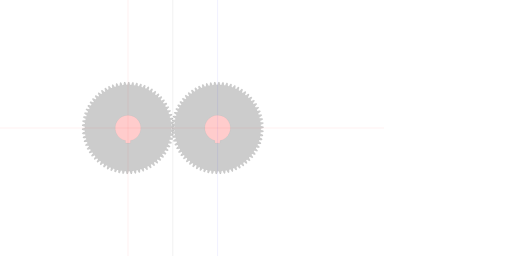
t = 0.00 s
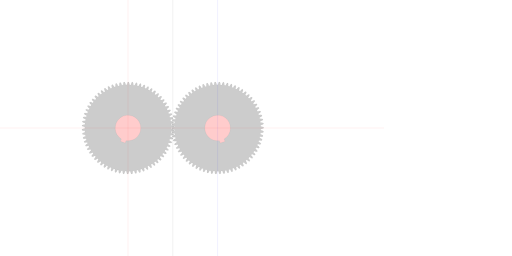
t = 1.67 s
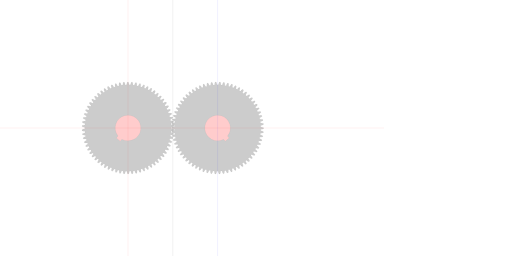
t = 3.33 s
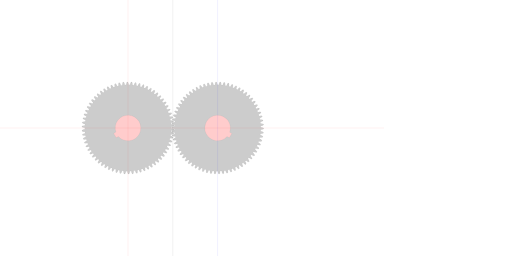
t = 5.00 s
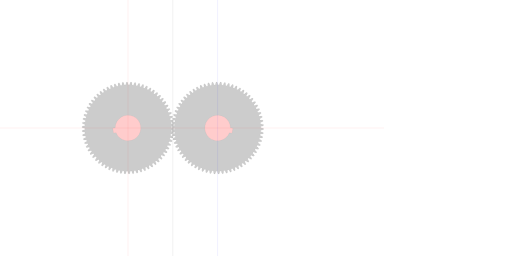
t = 6.67 s
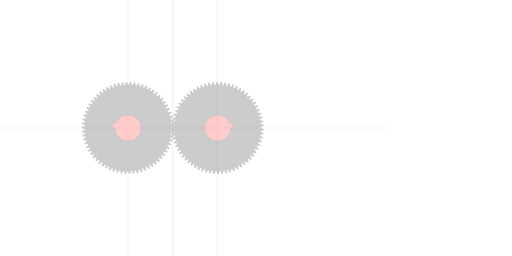
t = 8.33 s

The animated SVG that drew these frames (rendered in a browser with its animation timeline set to each time). Animation: 4 SMIL elements (animateTransform=4); frames cover the first 8.33 s, repeats indefinitely.

<?xml version="1.0" encoding="UTF-8" standalone="no"?>
<svg
   xmlns:svg="http://www.w3.org/2000/svg"
   xmlns="http://www.w3.org/2000/svg"
   xmlns:inkscape="http://www.inkscape.org/namespaces/inkscape"
   width="400mm"
   height="200mm"
   viewBox="0 0 400 200"
   version="1.1"
   id="gear_hobbymat">
   <defs>
     
            <path id="gear" style="fill:#cccccc;stroke:#000000;stroke-width:0.025000"
                d="  M  33.75 0.0      
          A 33.75 33.75 0 0 1 33.730882593756746 1.1358078385880446
          A 5.0 5.0 0 0 1 35.95288406456086 1.8412298716469915
          L 35.906074250456285 2.5988135602077556 
          A 5.0 5.0 0 0 1 33.61413242233931 3.0253266754908807
        
          A 33.75 33.75 0 0 1 33.49327894745503 4.154848414559195
          A 5.0 5.0 0 0 1 35.64310175006689 5.05660930212906
          L 35.52857110023293 5.806947182099443 
          A 5.0 5.0 0 0 1 33.207623615203744 6.026295199453986
        
          A 33.75 33.75 0 0 1 32.986007112797516 7.14043659410762
          A 5.0 5.0 0 0 1 35.04634213808582 8.231275887748506
          L 34.86501278597202 8.968326679710515 
          A 5.0 5.0 0 0 1 32.533746548485055 8.978743537875284
        
          A 33.75 33.75 0 0 1 32.21315134432586 10.068534176709019
          A 5.0 5.0 0 0 1 34.16740998612436 11.339669079831648
          L 33.920741889054 12.057498484187255 
          A 5.0 5.0 0 0 1 31.597926884091137 11.858900312745318
        
          A 33.75 33.75 0 0 1 31.180934222255935 12.915565842321783
          A 5.0 5.0 0 0 1 33.01338193906635 14.356761924101429
          L 32.70336112351855 15.049590400563615 
          A 5.0 5.0 0 0 1 30.407699291706656 14.643576195217591
        
          A 33.75 33.75 0 0 1 29.897666551920832 15.658608966001903
          A 5.0 5.0 0 0 1 31.593549552189206 17.25826256299765
          L 31.222672123481466 17.92051186405049 
          A 5.0 5.0 0 0 1 28.972646784062995 17.31035061244934
        
          A 33.75 33.75 0 0 1 28.373680450052905 18.27557817740075
          A 5.0 5.0 0 0 1 29.919344481024137 20.020809819430674
          L 29.490596526140017 20.64714790309837 
          A 5.0 5.0 0 0 1 27.30432356015449 19.837752264870975
        
          A 33.75 33.75 0 0 1 26.621246156655086 20.74540317918111
          A 5.0 5.0 0 0 1 28.00424644038753 22.622161287243173
          L 27.521079985760043 23.20754524755687 
          A 5.0 5.0 0 0 1 25.416161977621886 22.20543200046531
        
          A 33.75 33.75 0 0 1 24.65447324224314 23.048198392662247
          A 5.0 5.0 0 0 1 25.863674673643175 25.041372413986227
          L 25.32997989146771 25.581089083497663 
          A 5.0 5.0 0 0 1 23.323364403306705 24.394326654174478
        
          A 33.75 33.75 0 0 1 22.489197005880154 25.165423064806852
          A 5.0 5.0 0 0 1 23.514863806021076 27.258965134140396
          L 22.93493769287625 27.748669031574934 
          A 5.0 5.0 0 0 1 21.042780812732275 26.386812533296016
        
          A 33.75 33.75 0 0 1 20.142850978659517 27.08003054746277
          A 5.0 5.0 0 0 1 20.976725081548906 29.25708469504641
          L 20.355236861506736 29.69283301256313 
          A 5.0 5.0 0 0 1 18.592773124008477 28.16684731309398
        
          A 33.75 33.75 0 0 1 17.63432655916329 28.77660554695063
          A 5.0 5.0 0 0 1 18.269694100834712 31.019643412875126
          L 17.611647631613824 31.397927761237256 
          A 5.0 5.0 0 0 1 15.993067358463724 29.72009920016493
        
          A 33.75 33.75 0 0 1 14.98382091102879 30.2414882389445
          A 5.0 5.0 0 0 1 15.41556628562677 32.53245020119834
          L 14.726259770472268 32.85022485726045 
          A 5.0 5.0 0 0 1 13.26459481831994 31.034062323611483
        
          A 33.75 33.75 0 0 1 12.212674347262704 31.462884249345507
          A 5.0 5.0 0 0 1 12.43732139489315 33.78332482927244
          L 11.722304724559393 34.038031258352405 
          A 5.0 5.0 0 0 1 10.429323560154495 32.09815742496147
        
          A 33.75 33.75 0 0 1 9.343198510588687 32.43095961564715
          A 5.0 5.0 0 0 1 9.358938505314402 34.76219599009457
          L 8.623968573607922 34.95178344579038 
          A 5.0 5.0 0 0 1 7.510081521025629 32.9038170361366
        
          A 33.75 33.75 0 0 1 6.398496733219165 33.13791996421905
          A 5.0 5.0 0 0 1 6.205202945857586 35.4611823886447
          L 5.456197298513162 35.584124424238716 
          A 5.0 5.0 0 0 1 4.530372721345887 33.444554459667856
        
          A 33.75 33.75 0 0 1 3.4022780224089146 33.57807326602045
          A 5.0 5.0 0 0 1 3.00150674088097 35.87465619743903
          L 2.2444959309628314 35.92996295594939 
          A 5.0 5.0 0 0 1 1.5141880243298889 33.716015995769425
        
          A 33.75 33.75 0 0 1 0.37866616946930853 33.7478756654712
          A 5.0 5.0 0 0 1 -0.22635583151583624 35.999288368487825
          L -0.9852767980813766 35.98651455241486 
          A 5.0 5.0 0 0 1 -1.514188024329873 33.716015995769425
        
          A 33.75 33.75 0 0 1 -2.647994480814763 33.645960013493124
          A 5.0 5.0 0 0 1 -3.452395919852351 35.83407543683234
          L -4.2071166576808094 35.75332389343219 
          A 5.0 5.0 0 0 1 -4.530372721345871 33.444554459667856
        
          A 33.75 33.75 0 0 1 -5.653335036534854 33.273146874990516
          A 5.0 5.0 0 0 1 -6.650639346218141 35.38034759985464
          L -7.39508328769713 35.23226849307361 
          A 5.0 5.0 0 0 1 -7.510081521025614 32.903817036136616
        
          A 33.75 33.75 0 0 1 -8.61315826264794 32.632437922144035
          A 5.0 5.0 0 0 1 -9.795335735080794 34.64175800731041
          L -10.523509055319474 34.4275435830472 
          A 5.0 5.0 0 0 1 -10.429323560154486 32.0981574249615
        
          A 33.75 33.75 0 0 1 -11.50363340288523 31.72899176671121
          A 5.0 5.0 0 0 1 -12.86116584016872 33.62425334831515
          L -13.567205715751507 33.34562833515789 
          A 5.0 5.0 0 0 1 -13.26459481831994 31.03406232361153
        
          A 33.75 33.75 0 0 1 -14.301488050989391 30.57008242591787
          A 5.0 5.0 0 0 1 -15.82344540015466 32.33602597210007
          L -16.501667213148085 31.995233694825846 
          A 5.0 5.0 0 0 1 -15.993067358463733 29.720099200164977
        
          A 33.75 33.75 0 0 1 -16.984195526445784 29.165040756348414
          A 5.0 5.0 0 0 1 -18.65832388181378 30.787447928033
          L -19.30326698896759 30.387232245675815 
          A 5.0 5.0 0 0 1 -18.592773124008495 28.166847313094035
        
          A 33.75 33.75 0 0 1 -19.530156246068483 27.5251793273751
          A 5.0 5.0 0 0 1 -21.342976510493312 28.99098745597564
          L -21.94944820912911 28.534570669886822 
          A 5.0 5.0 0 0 1 -21.042780812732296 26.386812533296077
        
          A 33.75 33.75 0 0 1 -21.91887163114374 25.663701339001115
          A 5.0 5.0 0 0 1 -23.85578804177731 26.961108599347337
          L -24.418905378377264 26.45216550911974 
          A 5.0 5.0 0 0 1 -23.323364403306734 24.39432665417453
        
          A 33.75 33.75 0 0 1 -24.131109149932843 23.595594317457504
          A 5.0 5.0 0 0 1 -26.176526794725138 24.714154749152218
          L -26.691755879602578 24.156783065294672 
          A 5.0 5.0 0 0 1 -25.416161977621925 22.205432000465358
        
          A 33.75 33.75 0 0 1 -26.149057166709092 21.337509444454508
          A 5.0 5.0 0 0 1 -28.28650754547034 22.268217056604595
          L -28.749700056983627 21.666904408186273 
          A 5.0 5.0 0 0 1 -27.304323560154536 19.83775226487102
        
          A 33.75 33.75 0 0 1 -27.95646835057562 18.907627491657145
          A 5.0 5.0 0 0 1 -30.16874196965651 19.642988773816782
          L -30.576168554055727 19.002576576716642 
          A 5.0 5.0 0 0 1 -28.97264678406305 17.310350612449383
        
          A 33.75 33.75 0 0 1 -29.538790489420506 16.32551243980189
          A 5.0 5.0 0 0 1 -31.80807542243602 16.85960669531256
          L -32.156455720426536 16.185251171985374 
          A 5.0 5.0 0 0 1 -30.407699291706717 14.64357619521763
        
          A 33.75 33.75 0 0 1 -30.883283655772118 13.611953961027211
          A 5.0 5.0 0 0 1 -33.19130895475955 13.940480976985876
          L -33.47783801302624 13.237611641590853 
          A 5.0 5.0 0 0 1 -31.59792688409121 11.858900312745355
        
          A 33.75 33.75 0 0 1 -31.979122781204175 10.788800032657662
          A 5.0 5.0 0 0 1 -34.307305583552974 10.909114702702581
          L -34.52967643859504 10.183390645847842 
          A 5.0 5.0 0 0 1 -32.533746548485134 8.978743537875319
        
          A 33.75 33.75 0 0 1 -32.81748481342167 7.87878103013684
          A 5.0 5.0 0 0 1 -35.147079960156645 7.7899146512886945
          L -35.303502212601224 7.047178976361198 
          A 5.0 5.0 0 0 1 -33.207623615203836 6.026295199454015
        
          A 33.75 33.75 0 0 1 -33.391619754290076 4.90532671540958
          A 5.0 5.0 0 0 1 -35.70387071506948 4.607994787498269
          L -35.79308494491469 3.854227565431027 
          A 5.0 5.0 0 0 1 -33.61413242233941 3.025326675490902
        
          A 33.75 33.75 0 0 1 -33.6969050068514 1.8923775942552414
          A 5.0 5.0 0 0 1 -35.97319489652059 1.3889740591359645
          L -35.994482803244836 0.6302441803931136 
          A 5.0 5.0 0 0 1 -33.7500000000001 1.3426759704060487e-14
        
          A 33.75 33.75 0 0 1 -33.730882593756846 -1.1358078385880346
          A 5.0 5.0 0 0 1 -35.95288406456097 -1.8412298716469824
          L -35.90607425045639 -2.598813560207749 
          A 5.0 5.0 0 0 1 -33.61413242233941 -3.025326675490876
        
          A 33.75 33.75 0 0 1 -33.49327894745513 -4.1548484145591935
          A 5.0 5.0 0 0 1 -35.643101750067 -5.05660930212906
          L -35.52857110023304 -5.806947182099446 
          A 5.0 5.0 0 0 1 -33.20762361520384 -6.02629519945399
        
          A 33.75 33.75 0 0 1 -32.986007112797616 -7.140436594107628
          A 5.0 5.0 0 0 1 -35.046342138085926 -8.231275887748517
          L -34.86501278597213 -8.968326679710529 
          A 5.0 5.0 0 0 1 -32.533746548485155 -8.978743537875298
        
          A 33.75 33.75 0 0 1 -32.21315134432596 -10.068534176709036
          A 5.0 5.0 0 0 1 -34.16740998612446 -11.339669079831669
          L -33.9207418890541 -12.057498484187278 
          A 5.0 5.0 0 0 1 -31.59792688409123 -11.858900312745341
        
          A 33.75 33.75 0 0 1 -31.180934222256028 -12.915565842321808
          A 5.0 5.0 0 0 1 -33.01338193906644 -14.356761924101457
          L -32.70336112351864 -15.049590400563645 
          A 5.0 5.0 0 0 1 -30.40769929170674 -14.64357619521762
        
          A 33.75 33.75 0 0 1 -29.897666551920917 -15.658608966001935
          A 5.0 5.0 0 0 1 -31.593549552189298 -17.258262562997686
          L -31.222672123481555 -17.92051186405053 
          A 5.0 5.0 0 0 1 -28.972646784063077 -17.310350612449376
        
          A 33.75 33.75 0 0 1 -28.373680450052987 -18.27557817740079
          A 5.0 5.0 0 0 1 -29.919344481024222 -20.020809819430717
          L -29.490596526140102 -20.647147903098418 
          A 5.0 5.0 0 0 1 -27.304323560154568 -19.83775226487102
        
          A 33.75 33.75 0 0 1 -26.621246156655165 -20.74540317918116
          A 5.0 5.0 0 0 1 -28.00424644038761 -22.622161287243227
          L -27.521079985760124 -23.207545247556922 
          A 5.0 5.0 0 0 1 -25.416161977621964 -22.20543200046536
        
          A 33.75 33.75 0 0 1 -24.654473242243213 -23.0481983926623
          A 5.0 5.0 0 0 1 -25.863674673643253 -25.041372413986284
          L -25.329979891467787 -25.581089083497723 
          A 5.0 5.0 0 0 1 -23.323364403306776 -24.394326654174534
        
          A 33.75 33.75 0 0 1 -22.489197005880225 -25.165423064806912
          A 5.0 5.0 0 0 1 -23.51486380602115 -27.25896513414046
          L -22.934937692876325 -27.748669031575 
          A 5.0 5.0 0 0 1 -21.042780812732342 -26.386812533296084
        
          A 33.75 33.75 0 0 1 -20.14285097865958 -27.08003054746284
          A 5.0 5.0 0 0 1 -20.976725081548974 -29.257084695046487
          L -20.355236861506803 -29.692833012563213 
          A 5.0 5.0 0 0 1 -18.592773124008538 -28.166847313094056
        
          A 33.75 33.75 0 0 1 -17.634326559163352 -28.776605546950705
          A 5.0 5.0 0 0 1 -18.269694100834776 -31.019643412875208
          L -17.611647631613884 -31.397927761237337 
          A 5.0 5.0 0 0 1 -15.993067358463778 -29.720099200165006
        
          A 33.75 33.75 0 0 1 -14.983820911028841 -30.241488238944573
          A 5.0 5.0 0 0 1 -15.415566285626824 -32.532450201198415
          L -14.72625977047232 -32.850224857260535 
          A 5.0 5.0 0 0 1 -13.264594818319987 -31.034062323611565
        
          A 33.75 33.75 0 0 1 -12.212674347262746 -31.462884249345592
          A 5.0 5.0 0 0 1 -12.437321394893193 -33.78332482927253
          L -11.722304724559434 -34.0380312583525 
          A 5.0 5.0 0 0 1 -10.42932356015453 -32.098157424961556
        
          A 33.75 33.75 0 0 1 -9.343198510588719 -32.43095961564723
          A 5.0 5.0 0 0 1 -9.358938505314434 -34.76219599009465
          L -8.623968573607952 -34.95178344579047 
          A 5.0 5.0 0 0 1 -7.510081521025656 -32.90381703613668
        
          A 33.75 33.75 0 0 1 -6.39849673321919 -33.13791996421913
          A 5.0 5.0 0 0 1 -6.205202945857611 -35.46118238864479
          L -5.456197298513185 -35.5841244242388 
          A 5.0 5.0 0 0 1 -4.530372721345907 -33.44455445966794
        
          A 33.75 33.75 0 0 1 -3.402278022408932 -33.57807326602054
          A 5.0 5.0 0 0 1 -3.001506740880987 -35.87465619743912
          L -2.244495930962846 -35.929962955949485 
          A 5.0 5.0 0 0 1 -1.5141880243299009 -33.71601599576951
        
          A 33.75 33.75 0 0 1 -0.37866616946931764 -33.747875665471284
          A 5.0 5.0 0 0 1 0.22635583151582808 -35.99928836848792
          L 0.9852767980813704 -35.98651455241495 
          A 5.0 5.0 0 0 1 1.5141880243298684 -33.71601599576951
        
          A 33.75 33.75 0 0 1 2.647994480814761 -33.64596001349321
          A 5.0 5.0 0 0 1 3.4523959198523504 -35.834075436832435
          L 4.20711665768081 -35.75332389343228 
          A 5.0 5.0 0 0 1 4.5303727213458735 -33.44455445966795
        
          A 33.75 33.75 0 0 1 5.65333503653486 -33.27314687499061
          A 5.0 5.0 0 0 1 6.650639346218149 -35.38034759985474
          L 7.39508328769714 -35.232268493073704 
          A 5.0 5.0 0 0 1 7.510081521025626 -32.9038170361367
        
          A 33.75 33.75 0 0 1 8.613158262647953 -32.63243792214412
          A 5.0 5.0 0 0 1 9.795335735080812 -34.6417580073105
          L 10.523509055319495 -34.42754358304729 
          A 5.0 5.0 0 0 1 10.429323560154508 -32.098157424961585
        
          A 33.75 33.75 0 0 1 11.503633402885253 -31.728991766711296
          A 5.0 5.0 0 0 1 12.861165840168747 -33.62425334831524
          L 13.567205715751536 -33.34562833515798 
          A 5.0 5.0 0 0 1 13.264594818319969 -31.034062323611618
        
          A 33.75 33.75 0 0 1 14.301488050989423 -30.57008242591796
          A 5.0 5.0 0 0 1 15.823445400154695 -32.33602597210016
          L 16.501667213148124 -31.995233694825934 
          A 5.0 5.0 0 0 1 15.99306735846377 -29.72009920016506
        
          A 33.75 33.75 0 0 1 16.984195526445824 -29.165040756348496
          A 5.0 5.0 0 0 1 18.65832388181382 -30.787447928033085
          L 19.303266988967636 -30.387232245675897 
          A 5.0 5.0 0 0 1 18.59277312400854 -28.16684731309411
        
          A 33.75 33.75 0 0 1 19.530156246068533 -27.525179327375174
          A 5.0 5.0 0 0 1 21.342976510493365 -28.990987455975716
          L 21.949448209129166 -28.534570669886893 
          A 5.0 5.0 0 0 1 21.042780812732353 -26.38681253329614
        
          A 33.75 33.75 0 0 1 21.918871631143798 -25.66370133900118
          A 5.0 5.0 0 0 1 23.85578804177737 -26.96110859934741
          L 24.418905378377325 -26.452165509119812 
          A 5.0 5.0 0 0 1 23.32336440330679 -24.3943266541746
        
          A 33.75 33.75 0 0 1 24.131109149932904 -23.59559431745757
          A 5.0 5.0 0 0 1 26.176526794725202 -24.71415474915229
          L 26.691755879602646 -24.15678306529474 
          A 5.0 5.0 0 0 1 25.41616197762199 -22.20543200046542
        
          A 33.75 33.75 0 0 1 26.14905716670916 -21.33750944445457
          A 5.0 5.0 0 0 1 28.286507545470414 -22.26821705660466
          L 28.749700056983706 -21.666904408186337 
          A 5.0 5.0 0 0 1 27.304323560154614 -19.83775226487108
        
          A 33.75 33.75 0 0 1 27.9564683505757 -18.907627491657202
          A 5.0 5.0 0 0 1 30.168741969656597 -19.64298877381684
          L 30.576168554055815 -19.002576576716695 
          A 5.0 5.0 0 0 1 28.97264678406313 -17.310350612449433
        
          A 33.75 33.75 0 0 1 29.538790489420588 -16.325512439801937
          A 5.0 5.0 0 0 1 31.80807542243611 -16.859606695312607
          L 32.15645572042663 -16.18525117198542 
          A 5.0 5.0 0 0 1 30.40769929170681 -14.64357619521767
        
          A 33.75 33.75 0 0 1 30.883283655772214 -13.61195396102725
          A 5.0 5.0 0 0 1 33.191308954759656 -13.940480976985917
          L 33.47783801302635 -13.23761164159089 
          A 5.0 5.0 0 0 1 31.597926884091308 -11.858900312745389
        
          A 33.75 33.75 0 0 1 31.97912278120428 -10.788800032657692
          A 5.0 5.0 0 0 1 34.30730558355309 -10.909114702702613
          L 34.52967643859515 -10.183390645847872 
          A 5.0 5.0 0 0 1 32.53374654848525 -8.978743537875346
        
          A 33.75 33.75 0 0 1 32.817484813421785 -7.878781030136863
          A 5.0 5.0 0 0 1 35.14707996015677 -7.789914651288716
          L 35.30350221260136 -7.0471789763612165 
          A 5.0 5.0 0 0 1 33.207623615203964 -6.02629519945403
        
          A 33.75 33.75 0 0 1 33.391619754290204 -4.905326715409591
          A 5.0 5.0 0 0 1 35.70387071506961 -4.607994787498278
          L 35.793084944914824 -3.8542275654310334 
          A 5.0 5.0 0 0 1 33.61413242233954 -3.0253266754909056
        
          A 33.75 33.75 0 0 1 33.69690500685153 -1.8923775942552408
          A 5.0 5.0 0 0 1 35.973194896520724 -1.3889740591359614
          L 35.99448280324497 -0.6302441803931076 
          A 5.0 5.0 0 0 1 33.75000000000023 -5.620504062164855e-15
        
         z"
            />
        
     
        <circle id="reinforcement" style="fill:#cccccc;stroke:#000000;stroke-width:0.025000"
            cx="0" cy="0" r="15"
        />
        
     
        <path id="bearing" style="fill:#ffcccc;stroke:#000000;stroke-width:0.025000"
            d="M 1.961161351381842 9.8058067569092 A 10 10 0 1 0 -1.9611613513818411 9.8058067569092
              L -1.9611613513818411 11.8058067569092  1.961161351381842 11.8058067569092  1.961161351381842 9.8058067569092"
        />
        
   </defs>

   <!--
   module                   : 1.000000
   nb-teeth                 : 70
   ratio-teeth-gap-foot     : 0.600000
   teeth-curvature          : 5.000000
   ratio-teeth-head-foot    : 0.400000
   -->

   <g>
     <!-- first gear -->
     <use href="#gear"    id="gear_1"    transform="translate(100,100) rotate(0)" >
      <animateTransform attributeType="xml" attributeName="transform" type="rotate" from="0 0 0" to="360 0 0" dur="30.000000s" additive="sum" repeatCount="indefinite" />
     </use>
     <use href="#bearing" id="bearing_1" transform="translate(100,100)">
      <animateTransform attributeType="xml" attributeName="transform" type="rotate" from="0 0 0" to="360 0 0" dur="30.000000s" additive="sum" repeatCount="indefinite" />
     </use>

     <!-- second gear -->
     <use href="#gear"    id="gear_2"    transform="translate(170.000000,100) rotate(0)">
      <animateTransform attributeType="xml" attributeName="transform" type="rotate" from="0.642857 0 0" to="-359.357143 0 0" dur="30.000000s" additive="sum" repeatCount="indefinite" />
    </use>
     
     <use href="#bearing" id="bearing_2" transform="translate(170.000000,100) rotate(0)">
       <animateTransform attributeType="xml" attributeName="transform" type="rotate" from="0.642857 0 0" to="-359.357143 0 0" dur="30.000000s" additive="sum" repeatCount="indefinite" />
     </use>

     <!-- reference lines -->
     
     <!-- gear1 horizontal axis -->
     <path style="stroke:#ff0000;stroke-width:0.050000" d="M 0 100 L 300 100" ></path>
     <!-- gear1 vertical axis -->
     <path style="stroke:#ff0000;stroke-width:0.050000" d="M 100 0 L 100 200" ></path>
    
     <!-- middle vertical -->
     <path style="fill:#ffcccc;stroke:#000000;stroke-width:0.050000" d="M 135.000000 0 L 135.000000 300" ></path>

     <!-- gear2 vertical axis -->     
     <path style="stroke:#0000ff;stroke-width:0.050000" d="M 170.000000 0 L 170.000000 300" ></path>

   </g>
   
</svg>
